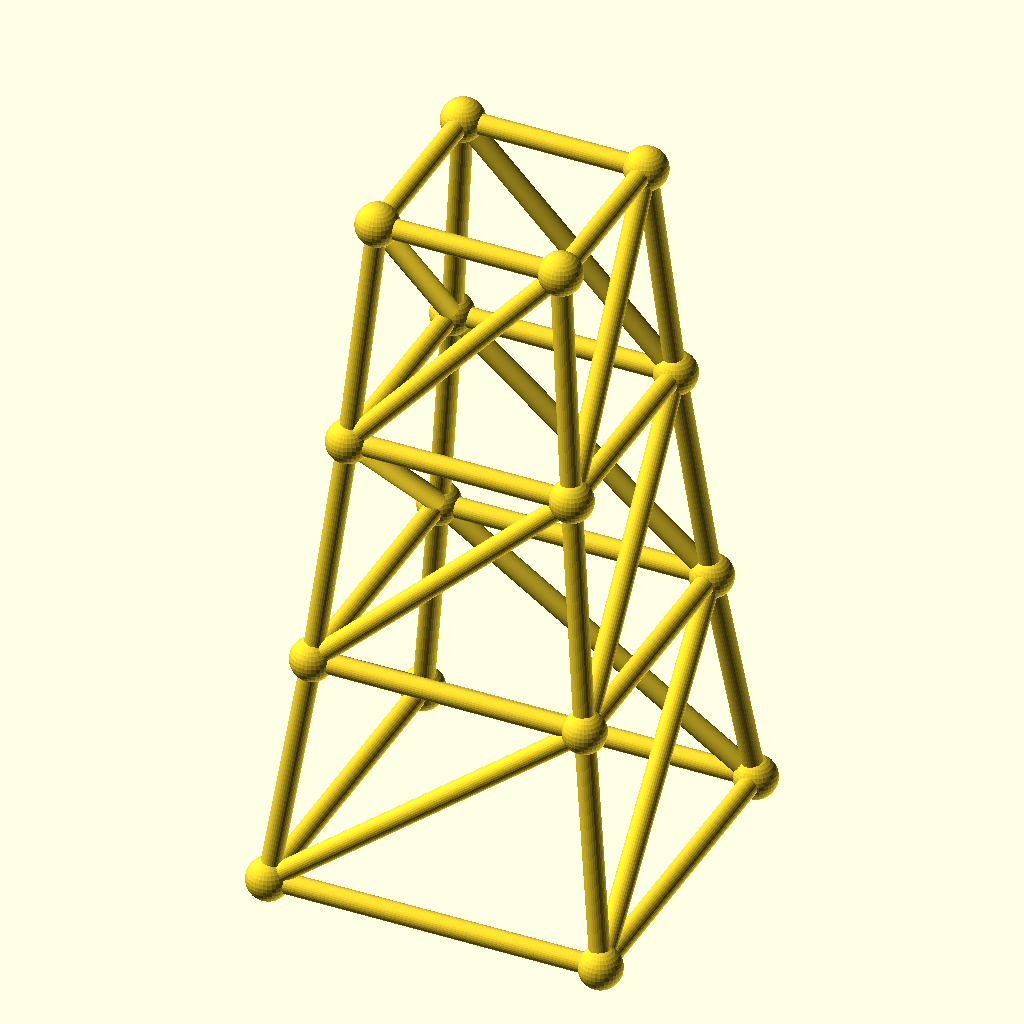
Cell 1 — every parameter at its default value.
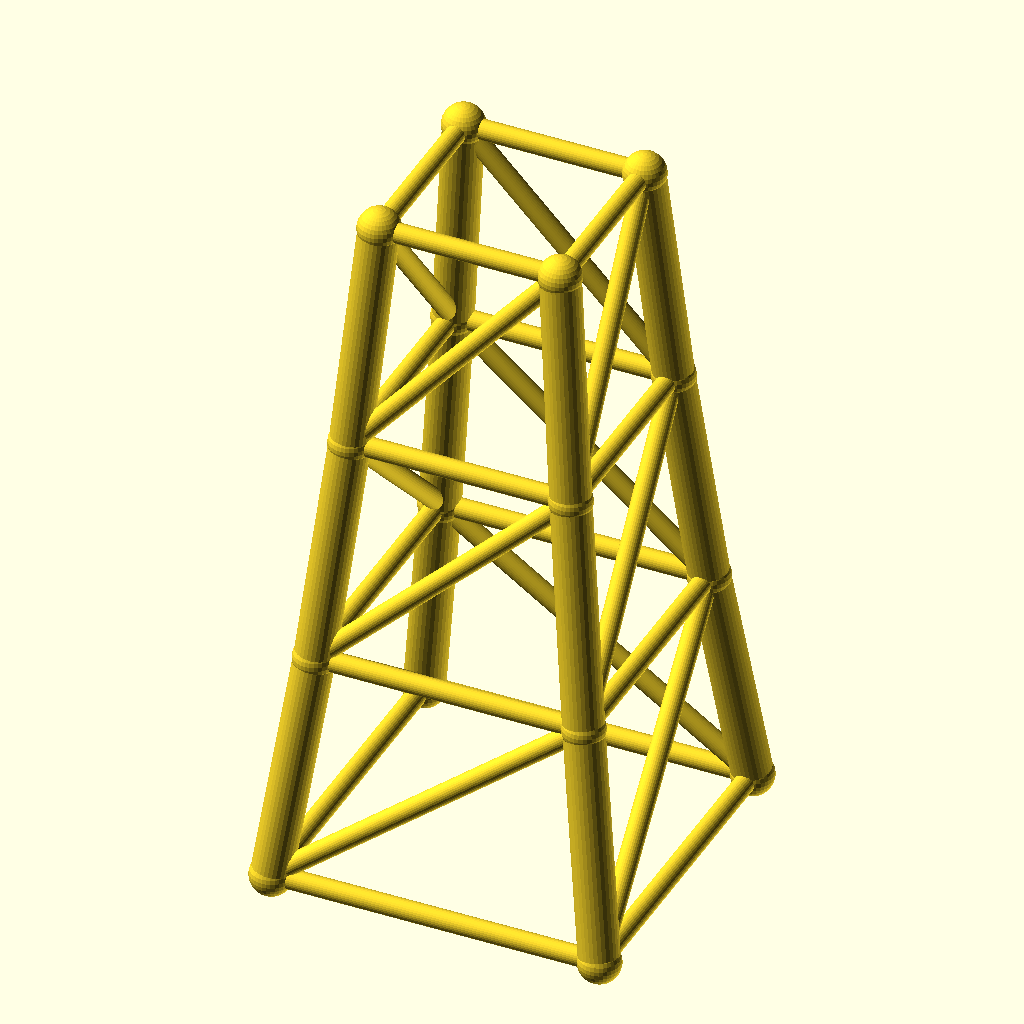
Cell 2 — chord_r set to 4.8, the other parameters unchanged.
All cells are drawn from the same view direction (rotation 55°, 0°, 25°, orthographic, colour scheme Cornfield), but the view is re-fitted for each cell, so position and scale can differ between cells as well as the parameter.
The OpenSCAD source (optional_data/data/gen3/steptowers/part_0014.scad):
$fn = 32;

// ----------------------------------------------------------------------
// Stepped tower: 80 mm base, 3 tiers to 168 mm
// ----------------------------------------------------------------------

// --- parameters (mm) ---
tiers = 3;                // number of tiers
tier_h = 56;              // tier height
base_w = 80;              // bottom footprint width
taper = 0.82;             // footprint shrink per tier
chord_r = 2.4;            // leg radius
diag_r = 2.4;             // brace radius
joint_r = 5.09;           // joint ball radius

cx = [-1, 1, 1, -1];
cy = [-1, -1, 1, 1];
widths = [80, 65.6, 53.79, 44.11];
heights = [0, 56, 112, 168];

module member(a, b, r) {
  /* rod: cylinder from joint a to joint b */
  d = b - a;
  length = norm(d);
  translate(a) rotate([0, acos(d[2] / length), atan2(d[1], d[0])])
    cylinder(h = length, r = r);
}

module joint(p, r) {
  /* ball at the joint centre */
  translate(p) sphere(r = r);
}

/* legs */
for (l = [0 : tiers - 1]) {
  for (c = [0 : 3]) {
    member([cx[c] * widths[l] / 2, cy[c] * widths[l] / 2, heights[l]], [cx[c] * widths[l + 1] / 2, cy[c] * widths[l + 1] / 2, heights[l + 1]], chord_r);
  }
}
/* ring at every level */
for (l = [0 : tiers]) {
  member([cx[0] * widths[l] / 2, cy[0] * widths[l] / 2, heights[l]], [cx[1] * widths[l] / 2, cy[1] * widths[l] / 2, heights[l]], diag_r);
  member([cx[1] * widths[l] / 2, cy[1] * widths[l] / 2, heights[l]], [cx[2] * widths[l] / 2, cy[2] * widths[l] / 2, heights[l]], diag_r);
  member([cx[2] * widths[l] / 2, cy[2] * widths[l] / 2, heights[l]], [cx[3] * widths[l] / 2, cy[3] * widths[l] / 2, heights[l]], diag_r);
  member([cx[3] * widths[l] / 2, cy[3] * widths[l] / 2, heights[l]], [cx[0] * widths[l] / 2, cy[0] * widths[l] / 2, heights[l]], diag_r);
}
/* face crosses, one X per face per tier */
for (l = [0 : tiers - 1]) {
  member([cx[0] * widths[l] / 2, cy[0] * widths[l] / 2, heights[l]], [cx[1] * widths[l + 1] / 2, cy[1] * widths[l + 1] / 2, heights[l + 1]], diag_r);
  member([cx[1] * widths[l] / 2, cy[1] * widths[l] / 2, heights[l]], [cx[2] * widths[l + 1] / 2, cy[2] * widths[l + 1] / 2, heights[l + 1]], diag_r);
  member([cx[2] * widths[l] / 2, cy[2] * widths[l] / 2, heights[l]], [cx[3] * widths[l + 1] / 2, cy[3] * widths[l + 1] / 2, heights[l + 1]], diag_r);
  member([cx[3] * widths[l] / 2, cy[3] * widths[l] / 2, heights[l]], [cx[0] * widths[l + 1] / 2, cy[0] * widths[l + 1] / 2, heights[l + 1]], diag_r);
}
/* joint balls */
for (l = [0 : tiers]) {
  for (c = [0 : 3]) joint([cx[c] * widths[l] / 2, cy[c] * widths[l] / 2, heights[l]], joint_r);
}
Customizer parameters (derived from the source; name, type, default, range or options):
tiers: number, default 3
tier_h: number, default 56
base_w: number, default 80
taper: number, default 0.82
chord_r: number, default 2.4
diag_r: number, default 2.4
joint_r: number, default 5.09
cx: vector, default [-1, 1, 1, -1]
cy: vector, default [-1, -1, 1, 1]
widths: vector, default [80, 65.6, 53.79, 44.11]
heights: vector, default [0, 56, 112, 168]
